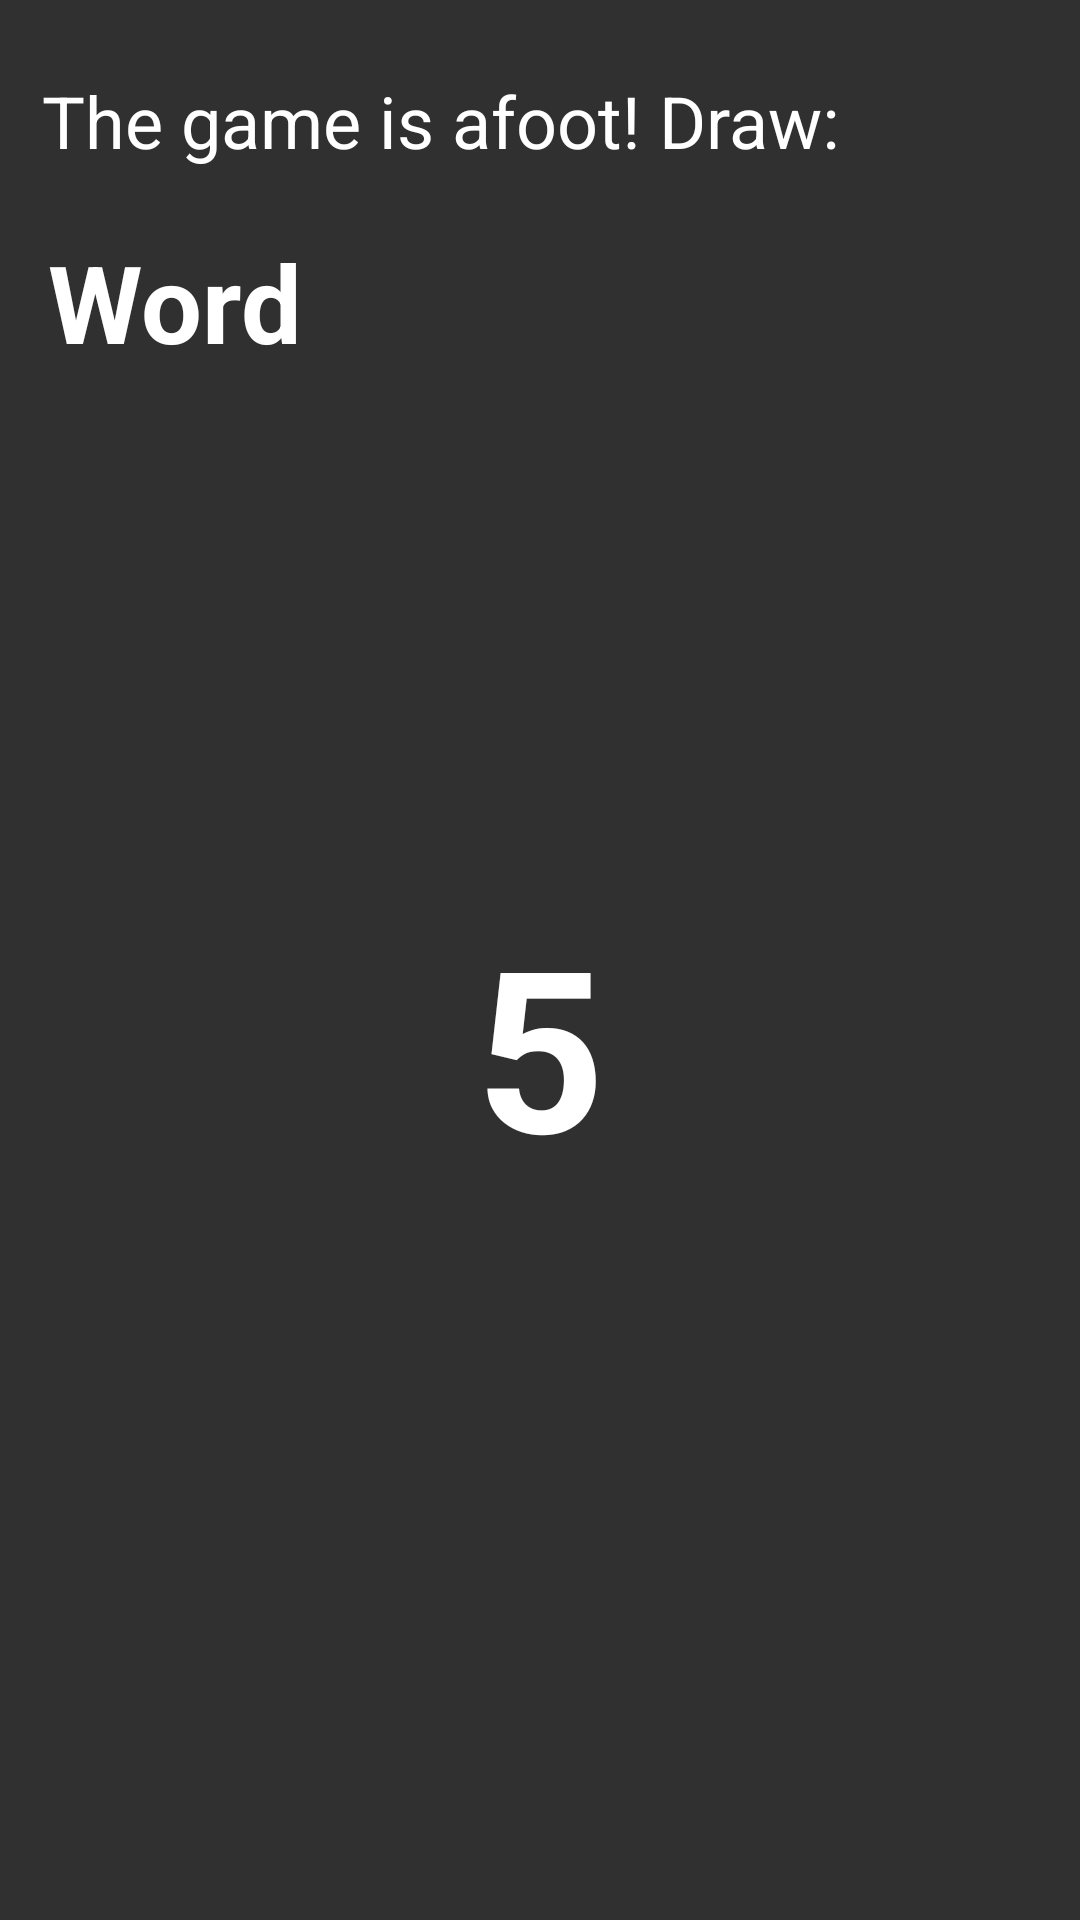

Layout XML and referenced resources for this Android screen:
<!-- AndroidManifest.xml: application theme AppTheme.NoActionBar -->
<!-- res/layout/content_draw_waittimer.xml -->
<?xml version="1.0" encoding="utf-8"?>
<android.support.constraint.ConstraintLayout xmlns:android="http://schemas.android.com/apk/res/android"
    xmlns:app="http://schemas.android.com/apk/res-auto"
    android:id="@+id/content_draw_waittimer"
    android:layout_width="match_parent"
    android:layout_height="match_parent"
    android:background="@color/colorPrimary">

    <TextView
        android:id="@+id/waittimer_announcement"
        android:layout_width="wrap_content"
        android:layout_height="wrap_content"
        android:layout_marginLeft="8dp"
        android:layout_marginRight="8dp"
        android:layout_marginTop="24dp"
        android:text="@string/game_started"
        android:textAlignment="center"
        android:textAppearance="@android:style/TextAppearance.Material.Headline"
        android:textSize="24sp"
        app:layout_constraintHorizontal_bias="0.078"
        app:layout_constraintLeft_toLeftOf="parent"
        app:layout_constraintRight_toRightOf="parent"
        app:layout_constraintTop_toTopOf="parent" />

    <TextView
        android:id="@+id/word_to_draw"
        android:layout_width="0dp"
        android:layout_height="wrap_content"
        android:layout_marginLeft="16dp"
        android:layout_marginRight="16dp"
        android:layout_marginTop="20dp"
        android:text="@string/default_word"
        android:textAppearance="@android:style/TextAppearance.Material.Headline"
        android:textSize="36sp"
        android:textStyle="bold"
        app:layout_constraintLeft_toLeftOf="parent"
        app:layout_constraintRight_toRightOf="parent"
        app:layout_constraintTop_toBottomOf="@+id/waittimer_announcement" />

    <TextView
        android:id="@+id/timer_digit"
        android:layout_width="wrap_content"
        android:layout_height="wrap_content"
        android:layout_marginBottom="8dp"
        android:layout_marginLeft="8dp"
        android:layout_marginRight="8dp"
        android:layout_marginTop="8dp"
        android:text="@string/_5"
        android:textAllCaps="false"
        android:textAppearance="@android:style/TextAppearance.Material.Large"
        android:textSize="75sp"
        android:textStyle="bold"
        app:layout_constraintBottom_toBottomOf="parent"
        app:layout_constraintLeft_toLeftOf="parent"
        app:layout_constraintRight_toRightOf="parent"
        app:layout_constraintTop_toBottomOf="@+id/waittimer_announcement" />
</android.support.constraint.ConstraintLayout>
<!-- resources referenced by this layout -->
<resources>
  <color name="colorPrimary">#303030</color>
  <string name="_5" translatable="false">5</string>
  <string name="default_word">Word</string>
  <string name="game_started">The game is afoot!   Draw:</string>
  <style name="AppTheme.NoActionBar">
          <item name="windowActionBar">false</item>
          <item name="windowNoTitle">true</item>
      </style>
</resources>
